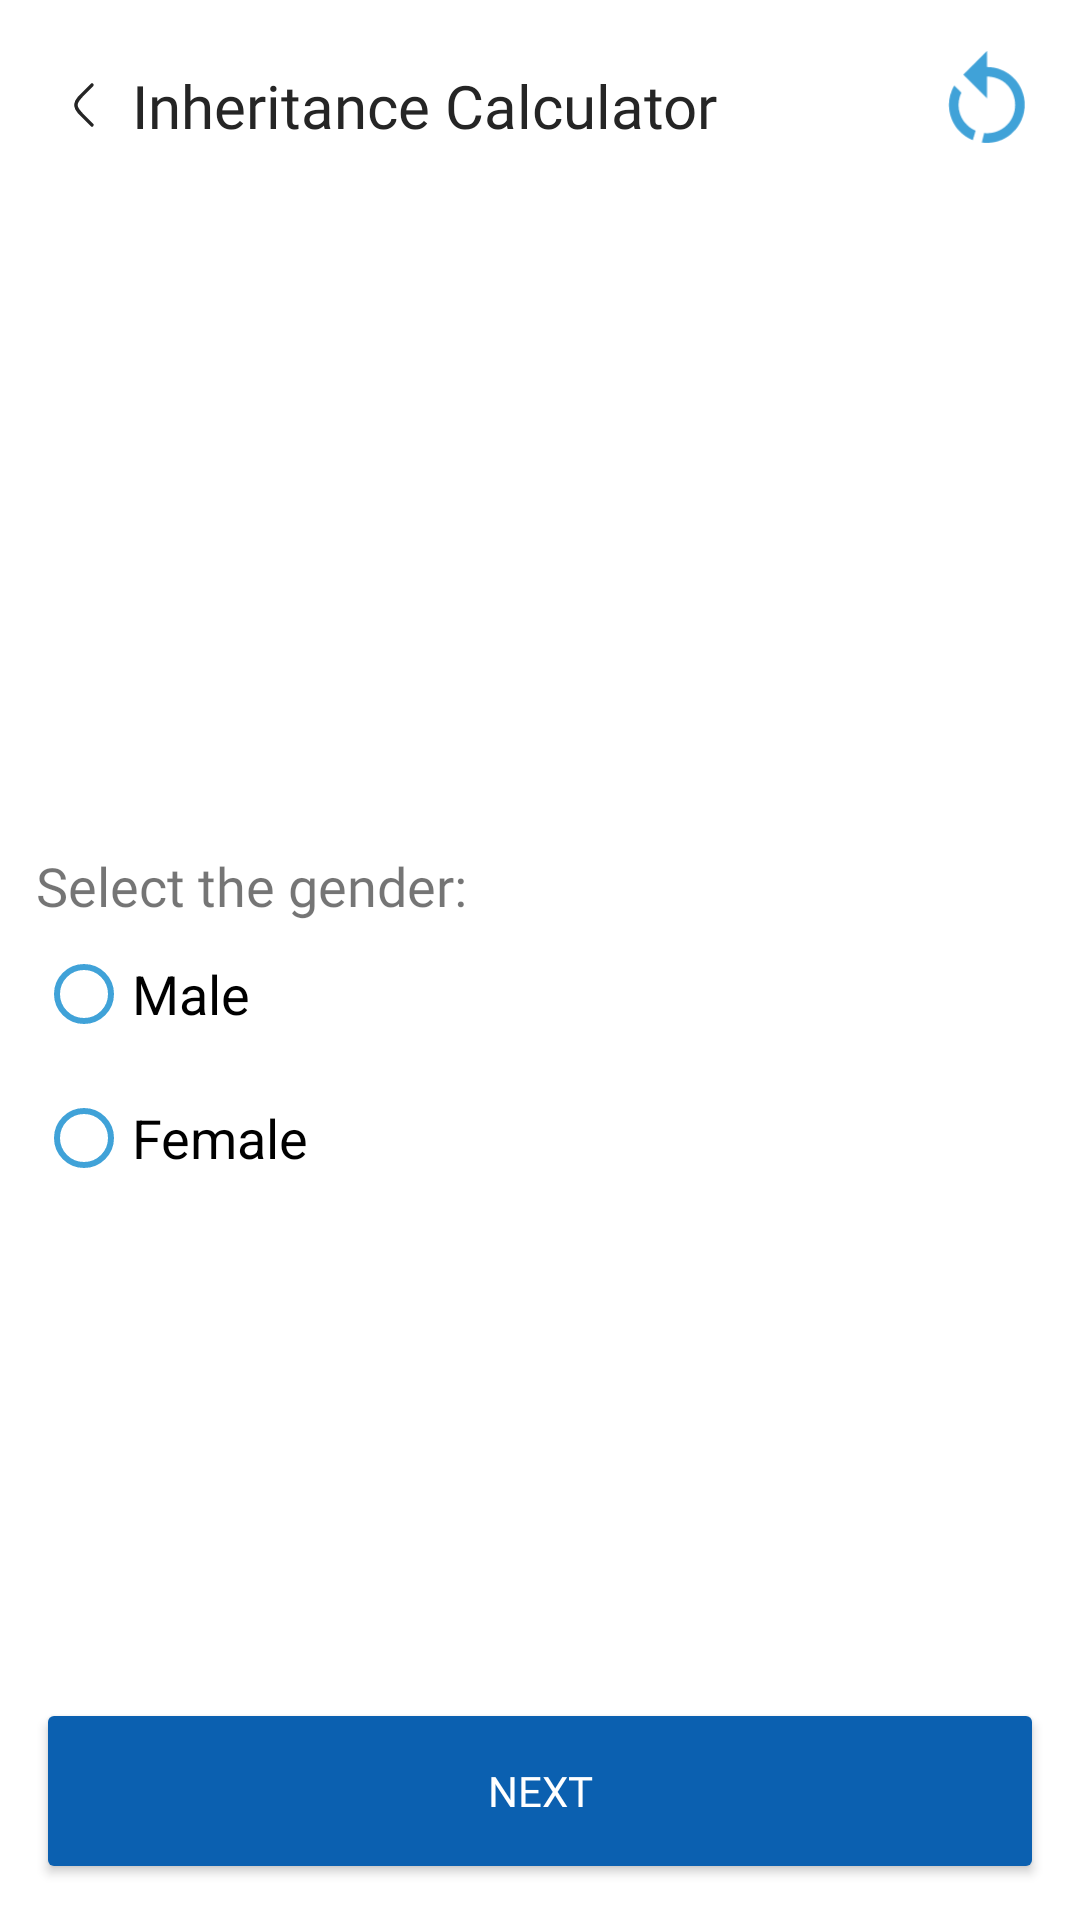

Write the Android layout XML for this screen, with the resource values it uses.
<!-- AndroidManifest.xml: application theme Theme.AlMirats -->
<!-- res/layout/activity_jenis_kelamin_pewaris.xml -->
<?xml version="1.0" encoding="utf-8"?>
<androidx.constraintlayout.widget.ConstraintLayout xmlns:android="http://schemas.android.com/apk/res/android"
    xmlns:app="http://schemas.android.com/apk/res-auto"
    xmlns:tools="http://schemas.android.com/tools"
    android:id="@+id/main"
    android:layout_width="match_parent"
    android:layout_height="match_parent"
    android:padding="12dp"
    tools:context=".presentation.kalkulator.gender.JenisKelaminPewarisActivity">

    <androidx.constraintlayout.widget.ConstraintLayout
        android:id="@+id/ll_header"
        android:layout_width="match_parent"
        android:layout_height="wrap_content"
        android:orientation="horizontal"
        android:paddingVertical="4dp"
        app:layout_constraintStart_toStartOf="parent"
        app:layout_constraintTop_toTopOf="parent">

        <ImageView
            android:id="@+id/btn_back"
            android:layout_width="32dp"
            android:layout_height="32dp"
            android:layout_gravity="center"
            android:src="@drawable/ic_left"
            app:layout_constraintBottom_toBottomOf="parent"
            app:layout_constraintStart_toStartOf="parent"
            app:layout_constraintTop_toTopOf="parent" />

        <TextView
            android:id="@+id/txt_title"
            android:layout_width="0dp"
            android:layout_height="wrap_content"
            android:layout_gravity="center"
            android:fontFamily="@font/poppins_semibold"
            android:text="@string/txt_kalkulator"
            android:textColor="?android:textColorPrimary"
            android:textSize="20sp"
            app:layout_constraintBottom_toBottomOf="parent"
            app:layout_constraintEnd_toStartOf="@+id/btn_delete"
            app:layout_constraintStart_toEndOf="@id/btn_back"
            app:layout_constraintTop_toTopOf="parent" />

        <ImageView
            android:id="@+id/btn_delete"
            android:layout_width="38dp"
            android:layout_height="38dp"
            android:layout_gravity="center"
            android:src="@drawable/ic_restart"
            app:layout_constraintBottom_toBottomOf="parent"
            app:layout_constraintEnd_toEndOf="parent"
            app:layout_constraintTop_toTopOf="parent" />
    </androidx.constraintlayout.widget.ConstraintLayout>

    <androidx.appcompat.widget.LinearLayoutCompat
        android:id="@+id/ll_gender"
        android:layout_width="match_parent"
        android:layout_height="wrap_content"
        android:layout_marginVertical="4dp"
        android:orientation="vertical"
        app:layout_constraintBottom_toBottomOf="@id/btn_lanjut"
        app:layout_constraintTop_toBottomOf="@id/ll_header">

        <TextView
            android:id="@+id/txt_jenis_kelamin"
            android:layout_width="match_parent"
            android:layout_height="wrap_content"
            android:fontFamily="@font/poppins_medium"
            android:text="@string/txt_pilih_jenis_kelamin"
            android:textSize="18sp" />

        <RadioGroup
            android:id="@+id/rg_jenisKelaminPewaris"
            android:layout_width="match_parent"
            android:layout_height="wrap_content"
            android:orientation="vertical">

            <RadioButton
                android:id="@+id/rb_laki"
                android:layout_width="match_parent"
                android:layout_height="wrap_content"
                android:text="@string/txt_laki"
                android:textSize="18sp" />

            <RadioButton
                android:id="@+id/rb_perempuan"
                android:layout_width="match_parent"
                android:layout_height="wrap_content"
                android:text="@string/txt_perempuan"
                android:textSize="18sp" />
        </RadioGroup>

    </androidx.appcompat.widget.LinearLayoutCompat>

    <Button
        android:id="@+id/btn_lanjut"
        android:layout_width="match_parent"
        android:layout_height="62dp"
        android:backgroundTint="@color/primary_dark_blue"
        android:fontFamily="@font/poppins_semibold"
        android:text="@string/txt_selanjutnya"
        android:textColor="@color/primary_white"
        app:cornerRadius="10dp"
        app:layout_constraintBottom_toBottomOf="parent" />

</androidx.constraintlayout.widget.ConstraintLayout>
<!-- resources referenced by this layout -->
<resources>
  <color name="primary_dark_blue">#0B60B0</color>
  <color name="primary_white">#FFFFFFFF</color>
  <!-- drawable ic_left (drawable) -->
  <vector xmlns:android="http://schemas.android.com/apk/res/android"
      android:width="42dp"
      android:height="42dp"
      android:viewportWidth="42"
      android:viewportHeight="42">
    <path
        android:pathData="M24.5,29.75L21.415,26.692C18.954,24.254 17.724,23.034 17.535,21.548C17.488,21.184 17.488,20.816 17.535,20.452C17.724,18.966 18.954,17.746 21.415,15.308L24.5,12.25"
        android:strokeWidth="1.5"
        android:fillColor="#00000000"
        android:strokeColor="?android:textColorPrimary"
        android:strokeLineCap="round"/>
  </vector>
  <!-- drawable ic_restart (drawable) -->
  <vector xmlns:android="http://schemas.android.com/apk/res/android"
      android:width="28dp"
      android:height="28dp"
      android:viewportWidth="28"
      android:viewportHeight="28">
    <path
        android:pathData="M14,4.667C16.45,4.667 18.783,5.6 20.533,7.35C24.15,10.967 24.15,16.917 20.533,20.533C18.433,22.75 15.517,23.567 12.717,23.217L13.3,20.883C15.283,21.117 17.383,20.417 18.9,18.9C21.583,16.217 21.583,11.783 18.9,8.983C17.617,7.7 15.75,7 14,7V12.367L8.167,6.533L14,0.7V4.667ZM7.35,20.533C4.317,17.5 3.85,12.833 5.95,9.217L7.7,10.967C6.417,13.533 6.883,16.8 9.1,18.9C9.683,19.483 10.383,19.95 11.2,20.3L10.5,22.633C9.333,22.167 8.283,21.467 7.35,20.533Z"
        android:fillColor="?android:textColorSecondary"/>
  </vector>
  <string name="txt_kalkulator">Inheritance Calculator</string>
  <string name="txt_laki">Male</string>
  <string name="txt_perempuan">Female</string>
  <string name="txt_pilih_jenis_kelamin">Select the gender:</string>
  <string name="txt_selanjutnya">Next</string>
  <style name="Theme.AlMirats" parent="Theme.MaterialComponents.DayNight.NoActionBar">
          
          <item name="colorPrimary">@color/primary_light_blue</item>
          <item name="colorPrimaryVariant">@color/primary_lighten_blue</item>
          <item name="colorOnPrimary">@color/primary_light_blue</item>
  
          
          <item name="android:windowBackground">@color/background_light</item>
          <item name="android:textColorPrimary">@color/black</item>
          <item name="android:textColorSecondary">@color/primary_light_blue</item>
  
          <item name="android:statusBarColor">@color/primary_light_blue</item>
      </style>
  <color name="primary_light_blue">#40A2D8</color>
  <color name="primary_lighten_blue">#68D2E8</color>
  <color name="background_light">#FFFFFF</color>
  <color name="black">#252525</color>
</resources>
